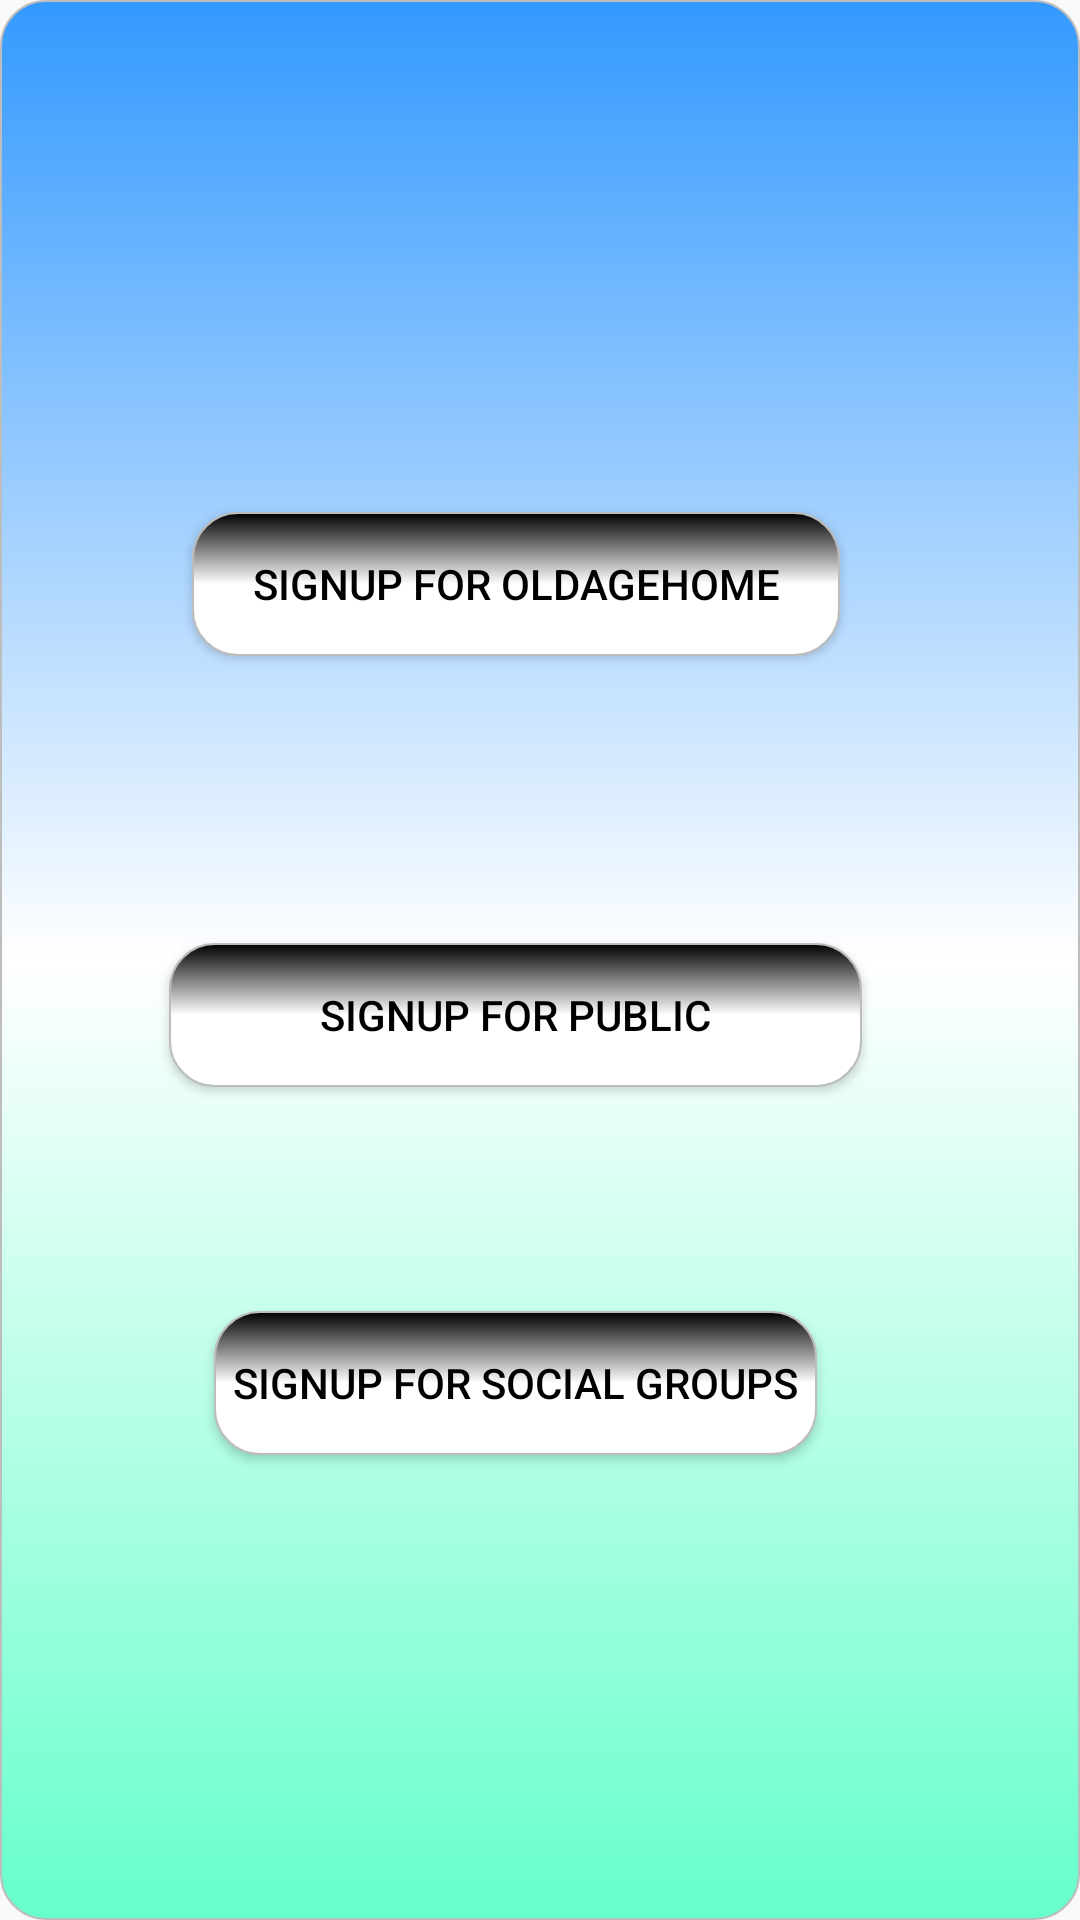

This screen was rendered from an Android layout file. Write that file and the resources it references.
<!-- AndroidManifest.xml: application theme Theme.AppCompat.Light.NoActionBar.FullScreen -->
<!-- res/layout/page_for_registerform_selection.xml -->
<?xml version="1.0" encoding="utf-8"?>
<android.support.constraint.ConstraintLayout xmlns:android="http://schemas.android.com/apk/res/android"
    xmlns:app="http://schemas.android.com/apk/res-auto"
    xmlns:tools="http://schemas.android.com/tools"
    android:layout_width="match_parent"
    android:layout_height="match_parent"
    android:background="@drawable/designedittext">


    <Button
        android:id="@+id/signupoldagehome"
        android:layout_width="216dp"
        android:layout_height="wrap_content"
        android:layout_marginStart="8dp"
        android:layout_marginTop="8dp"
        android:layout_marginEnd="8dp"
        android:layout_marginBottom="8dp"
        android:textColor="#000000"
        android:background="@drawable/designgradient"
        android:text="Signup For Oldagehome"
        app:layout_constraintBottom_toTopOf="@+id/guideline63"
        app:layout_constraintEnd_toStartOf="@+id/guideline66"
        app:layout_constraintStart_toStartOf="@+id/guideline65"
        app:layout_constraintTop_toTopOf="@+id/guideline64" />

    <Button
        android:id="@+id/signuppublic"
        android:layout_width="231dp"
        android:layout_height="wrap_content"
        android:layout_marginStart="8dp"
        android:layout_marginTop="8dp"
        android:layout_marginEnd="8dp"
        android:layout_marginBottom="8dp"
        android:textColor="#000000"
        android:background="@drawable/designgradient"
        android:text="Signup For Public"
        app:layout_constraintBottom_toTopOf="@+id/guideline67"
        app:layout_constraintEnd_toStartOf="@+id/guideline66"
        app:layout_constraintStart_toStartOf="@+id/guideline65"
        app:layout_constraintTop_toTopOf="@+id/guideline63" />

    <android.support.constraint.Guideline
        android:id="@+id/guideline63"
        android:layout_width="wrap_content"
        android:layout_height="wrap_content"
        android:orientation="horizontal"
        app:layout_constraintGuide_percent="0.40902874" />

    <android.support.constraint.Guideline
        android:id="@+id/guideline64"
        android:layout_width="wrap_content"
        android:layout_height="wrap_content"
        android:orientation="horizontal"
        app:layout_constraintGuide_percent="0.19425444" />

    <android.support.constraint.Guideline
        android:id="@+id/guideline65"
        android:layout_width="wrap_content"
        android:layout_height="wrap_content"
        android:orientation="vertical"
        app:layout_constraintGuide_percent="0.05109489" />

    <android.support.constraint.Guideline
        android:id="@+id/guideline66"
        android:layout_width="wrap_content"
        android:layout_height="wrap_content"
        android:orientation="vertical"
        app:layout_constraintGuide_percent="0.9026764" />

    <android.support.constraint.Guideline
        android:id="@+id/guideline67"
        android:layout_width="wrap_content"
        android:layout_height="wrap_content"
        android:orientation="horizontal"
        app:layout_constraintGuide_percent="0.64842683" />

    <Button
        android:id="@+id/signupsocial"
        android:layout_width="201dp"
        android:layout_height="wrap_content"
        android:layout_marginStart="8dp"
        android:layout_marginTop="8dp"
        android:layout_marginEnd="8dp"
        android:layout_marginBottom="8dp"
        android:textColor="#000000"
        android:background = "@drawable/designgradient"
        android:text="Signup For Social groups"
        app:layout_constraintBottom_toTopOf="@+id/guideline69"
        app:layout_constraintEnd_toStartOf="@+id/guideline66"
        app:layout_constraintStart_toStartOf="@+id/guideline65"
        app:layout_constraintTop_toTopOf="@+id/guideline67" />

    <android.support.constraint.Guideline
        android:id="@+id/guideline69"
        android:layout_width="wrap_content"
        android:layout_height="wrap_content"
        android:orientation="horizontal"
        app:layout_constraintGuide_percent="0.7975376" />
</android.support.constraint.ConstraintLayout>
<!-- resources referenced by this layout -->
<resources>
  <!-- drawable designedittext: vector/xml drawable (drawable, 2160 chars, omitted) -->
  <!-- drawable designgradient (drawable) -->
  <?xml version="1.0" encoding="utf-8"?>
  <selector xmlns:android="http://schemas.android.com/apk/res/android">
      <item android:state_pressed="false" android:state_focused="false">
          <shape>
              <gradient
                  android:startColor="@color/colortop"
                  android:centerColor="#FFFFFF"
                  android:endColor="@color/colorbottom"
                  android:angle="270"
                  />
              <stroke
                  android:width="0.7dp"
                  android:color="#BDBDBD" />
              <corners
                  android:radius="15dp" />
          </shape>
      </item>
  </selector>
  <style name="Theme.AppCompat.Light.NoActionBar.FullScreen" parent="@style/Theme.AppCompat.Light.NoActionBar">
  
      </style>
  <color name="colortop">#000000</color>
  <color name="colorbottom">#FFFFFF</color>
</resources>
